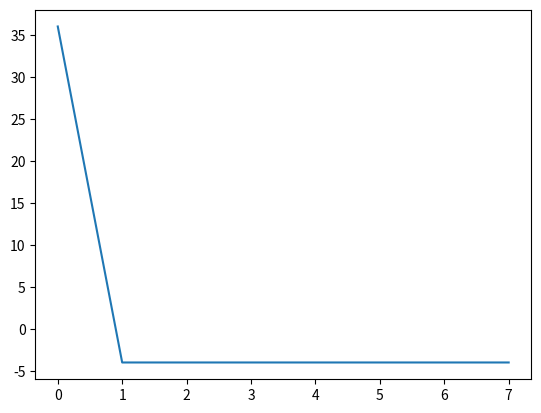

Write Python code to recreate this figure.
import numpy as np
import matplotlib.pyplot as plt

# Sample input array
x = np.array([1, 2, 3, 4, 5, 6, 7, 8])

# Perform FFT
X = np.fft.fft(x)


plt.plot(X)
plt.show()
print(X)



# Create phase shift vector
# N = len(x)
# f = np.arange(N) / N
# phase_shift = 2 * np.pi * 13.33333 * f
# exp_phase_shift = np.exp(-1j * phase_shift)

# # Apply phase shift in frequency domain
# X_shifted = X * exp_phase_shift

# # Perform inverse FFT
# x_shifted = np.fft.ifft(X_shifted)

# # Display original and shifted signals
# print('Original signal:')
# print(x)
# print('Shifted signal:')
# print(x_shifted.real)
